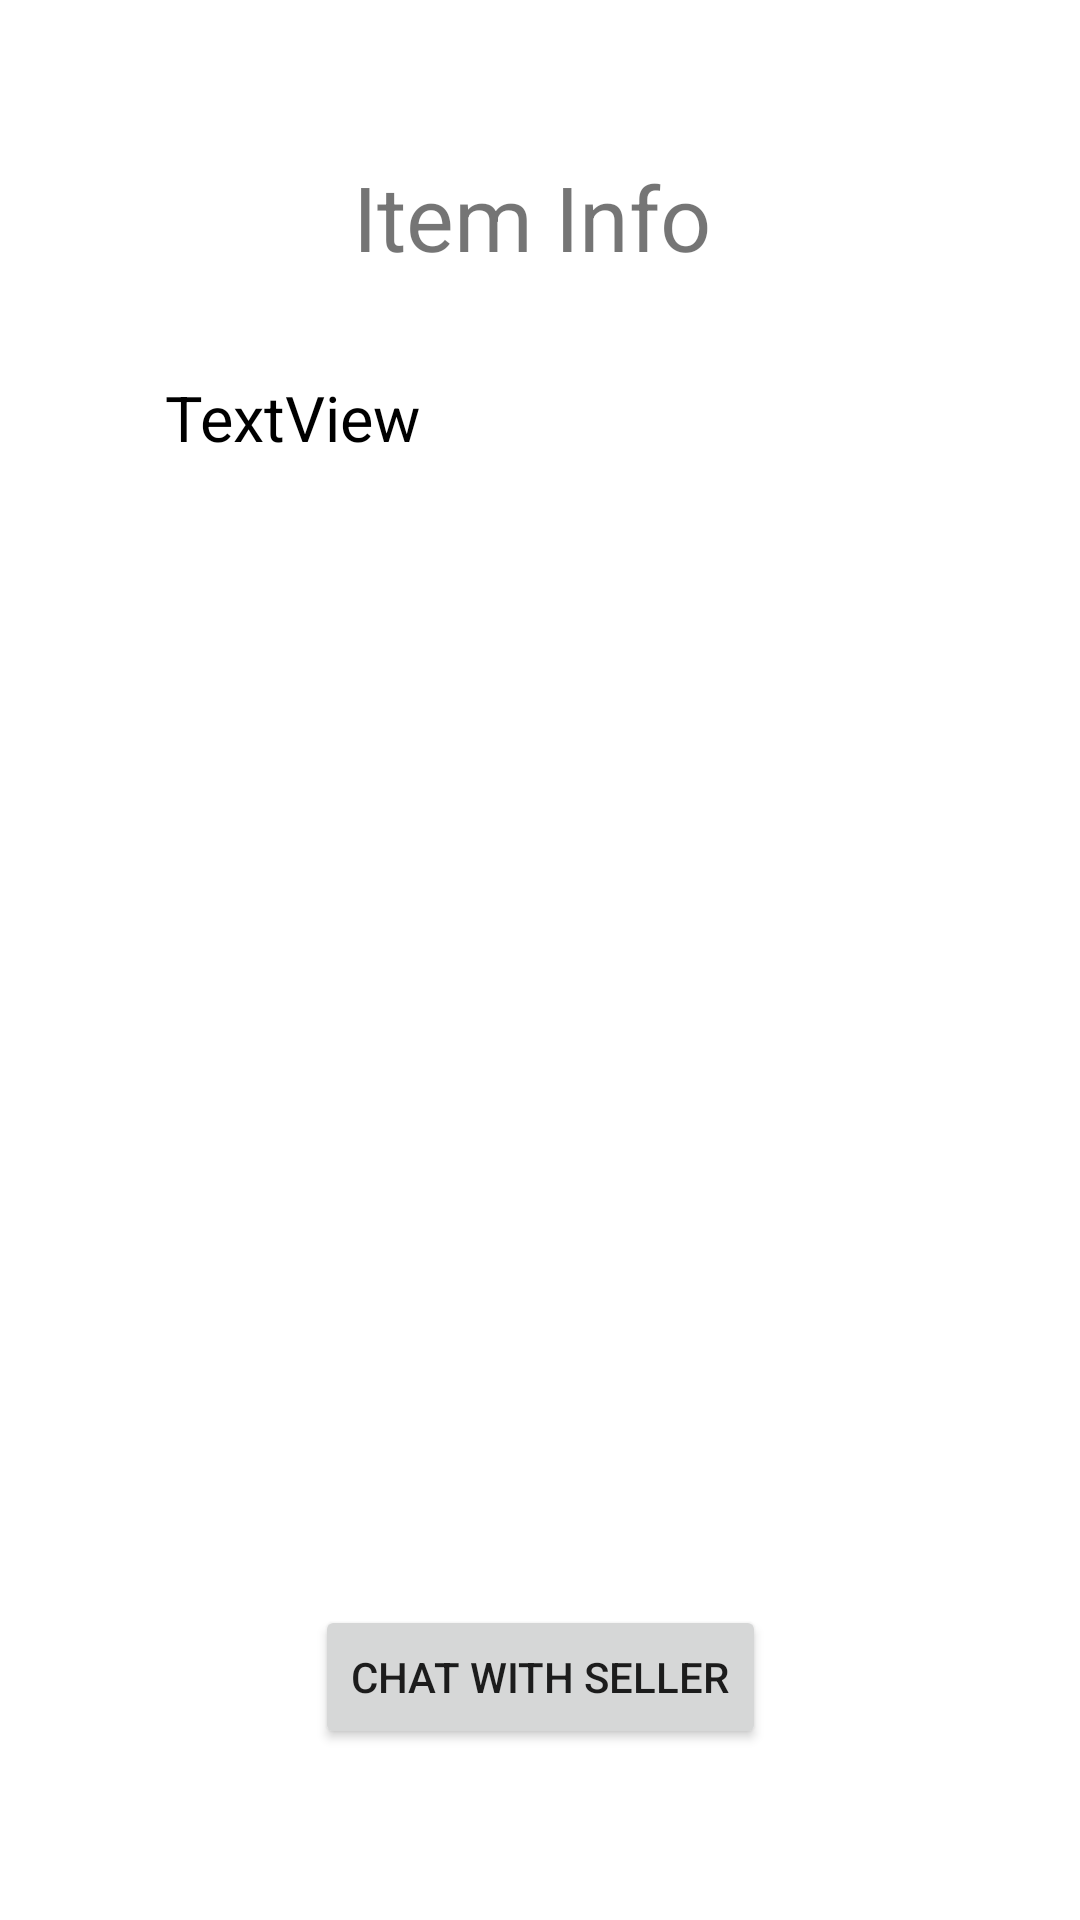

Android layout source for this screen:
<!-- AndroidManifest.xml: application theme Theme.OnlineBarterTrader -->
<!-- res/layout/activity_item.xml -->
<?xml version="1.0" encoding="utf-8"?>
<androidx.constraintlayout.widget.ConstraintLayout xmlns:android="http://schemas.android.com/apk/res/android"
    xmlns:app="http://schemas.android.com/apk/res-auto"
    xmlns:tools="http://schemas.android.com/tools"
    android:layout_width="match_parent"
    android:layout_height="match_parent">

    <Button
        android:id="@+id/chatWithProviderButton"
        android:layout_width="wrap_content"
        android:layout_height="wrap_content"
        android:layout_marginStart="116dp"
        android:layout_marginTop="49dp"
        android:layout_marginEnd="116dp"
        android:text="Chat with Seller"
        app:layout_constraintEnd_toEndOf="parent"
        app:layout_constraintStart_toStartOf="parent"
        app:layout_constraintTop_toBottomOf="@+id/productInformation" />

    <Button
        android:id="@+id/buyNowButton"
        android:layout_width="wrap_content"
        android:layout_height="wrap_content"
        android:layout_marginStart="151dp"
        android:layout_marginTop="9dp"
        android:layout_marginEnd="152dp"
        android:layout_marginBottom="96dp"
        android:text="Buy Now!"
        app:layout_constraintBottom_toBottomOf="parent"
        app:layout_constraintEnd_toEndOf="parent"
        app:layout_constraintStart_toStartOf="parent"
        app:layout_constraintTop_toBottomOf="@+id/chatWithProviderButton" />

    <TextView
        android:id="@+id/productInformation"
        android:layout_width="301dp"
        android:layout_height="361dp"
        android:layout_marginStart="55dp"
        android:layout_marginTop="37dp"
        android:layout_marginEnd="55dp"
        android:text="TextView"
        android:textSize="21dp"
        android:scrollbars="vertical"
        android:textColor="@color/black"
        app:layout_constraintEnd_toEndOf="parent"
        app:layout_constraintHorizontal_bias="0.0"
        app:layout_constraintStart_toStartOf="parent"
        app:layout_constraintTop_toBottomOf="@+id/itemInformation" />

    <TextView
        android:id="@+id/itemInformation"
        android:layout_width="125dp"
        android:layout_height="36dp"
        android:layout_marginStart="143dp"
        android:layout_marginTop="52dp"
        android:layout_marginEnd="143dp"
        android:text="Item Info"
        android:textSize="30dp"
        app:layout_constraintEnd_toEndOf="parent"
        app:layout_constraintStart_toStartOf="parent"
        app:layout_constraintTop_toTopOf="parent" />

</androidx.constraintlayout.widget.ConstraintLayout>
<!-- resources referenced by this layout -->
<resources>
  <style name="Theme.OnlineBarterTrader" parent="Theme.MaterialComponents.DayNight.DarkActionBar">
          
          <item name="colorPrimary">@color/purple_500</item>
          <item name="colorPrimaryVariant">@color/purple_700</item>
          <item name="colorOnPrimary">@color/white</item>
          
          <item name="colorSecondary">@color/teal_200</item>
          <item name="colorSecondaryVariant">@color/teal_700</item>
          <item name="colorOnSecondary">@color/black</item>
          
          <item name="android:statusBarColor">?attr/colorPrimaryVariant</item>
          
      </style>
  <!-- not gathered from this repository: default colours our renderer supplied (Android Studio template values) -->
  <color name="purple_500">#FF6200EE</color>
  <color name="purple_700">#FF3700B3</color>
  <color name="teal_200">#FF03DAC5</color>
  <color name="teal_700">#FF018786</color>
  <color name="black">#FF000000</color>
  <color name="white">#FFFFFFFF</color>
</resources>
